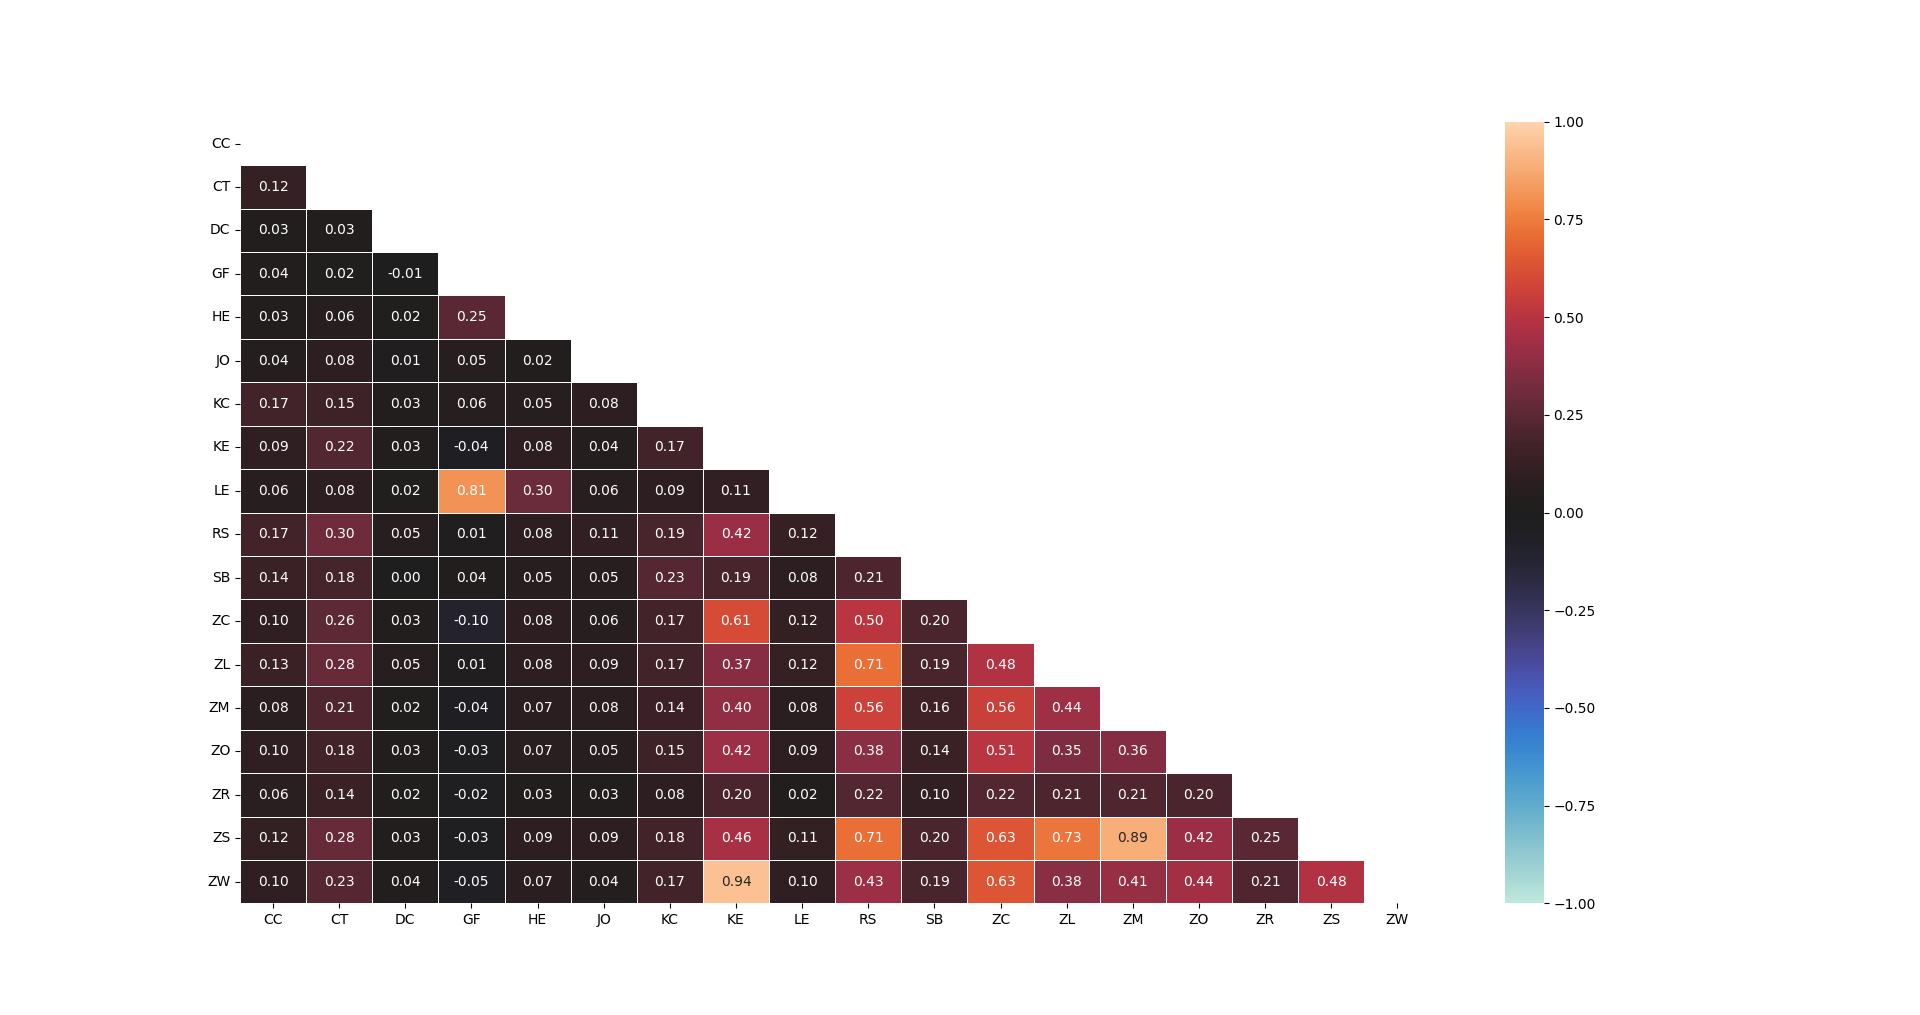

Source data for this figure (header and first rows):
CC, CT, DC, GF, HE, JO, KC, KE, LE, RS, SB, ZC, ZL, ZM, ZO, ZR, ZS, ZW
1.0, 0.1172, 0.02796, 0.03698, 0.03472, 0.04045, 0.1685, 0.09431, 0.05864, 0.1668, 0.1385, 0.09751, 0.1336, 0.07634, 0.09832, 0.06346, 0.1155, 0.09908
0.1172, 1.0, 0.03476, 0.02024, 0.06017, 0.08347, 0.1506, 0.2234, 0.07958, 0.3003, 0.1822, 0.2573, 0.2829, 0.2112, 0.1791, 0.1376, 0.2823, 0.2319
0.02796, 0.03476, 1.0, -0.009872, 0.02119, 0.008226, 0.02737, 0.02647, 0.0172, 0.04748, 0.002359, 0.03323, 0.04943, 0.0162, 0.02516, 0.01742, 0.03264, 0.03803
0.03698, 0.02024, -0.009872, 1.0, 0.2476, 0.05318, 0.05925, -0.03927, 0.8071, 0.01061, 0.03703, -0.0988, 0.01394, -0.04454, -0.03013, -0.01732, -0.02664, -0.04824
0.03472, 0.06017, 0.02119, 0.2476, 1.0, 0.02374, 0.05152, 0.08016, 0.2953, 0.08287, 0.05452, 0.08361, 0.07952, 0.07173, 0.07001, 0.03084, 0.09165, 0.07456
0.04045, 0.08347, 0.008226, 0.05318, 0.02374, 1.0, 0.08141, 0.04017, 0.05975, 0.1055, 0.05383, 0.06188, 0.09046, 0.07671, 0.04824, 0.02537, 0.09258, 0.03948
0.1685, 0.1506, 0.02737, 0.05925, 0.05152, 0.08141, 1.0, 0.165, 0.09343, 0.191, 0.2292, 0.166, 0.1684, 0.1439, 0.1518, 0.08415, 0.1763, 0.171
0.09431, 0.2234, 0.02647, -0.03927, 0.08016, 0.04017, 0.165, 1.0, 0.1069, 0.4167, 0.1875, 0.6072, 0.3681, 0.3963, 0.4245, 0.2027, 0.459, 0.9396
0.05864, 0.07958, 0.0172, 0.8071, 0.2953, 0.05975, 0.09343, 0.1069, 1.0, 0.1205, 0.08407, 0.1161, 0.1199, 0.07561, 0.0924, 0.02359, 0.1122, 0.09573
0.1668, 0.3003, 0.04748, 0.01061, 0.08287, 0.1055, 0.191, 0.4167, 0.1205, 1.0, 0.2067, 0.5032, 0.7127, 0.5627, 0.3825, 0.2229, 0.7141, 0.4267
0.1385, 0.1822, 0.002359, 0.03703, 0.05452, 0.05383, 0.2292, 0.1875, 0.08407, 0.2067, 1.0, 0.203, 0.1881, 0.1584, 0.1353, 0.1035, 0.2018, 0.1934
0.09751, 0.2573, 0.03323, -0.0988, 0.08361, 0.06188, 0.166, 0.6072, 0.1161, 0.5032, 0.203, 1.0, 0.4818, 0.5605, 0.5053, 0.2234, 0.6338, 0.635
0.1336, 0.2829, 0.04943, 0.01394, 0.07952, 0.09046, 0.1684, 0.3681, 0.1199, 0.7127, 0.1881, 0.4818, 1.0, 0.4359, 0.3474, 0.2074, 0.7305, 0.3824
0.07634, 0.2112, 0.0162, -0.04454, 0.07173, 0.07671, 0.1439, 0.3963, 0.07561, 0.5627, 0.1584, 0.5605, 0.4359, 1.0, 0.362, 0.2116, 0.8867, 0.4128
0.09832, 0.1791, 0.02516, -0.03013, 0.07001, 0.04824, 0.1518, 0.4245, 0.0924, 0.3825, 0.1353, 0.5053, 0.3474, 0.362, 1.0, 0.2, 0.4158, 0.4401
0.06346, 0.1376, 0.01742, -0.01732, 0.03084, 0.02537, 0.08415, 0.2027, 0.02359, 0.2229, 0.1035, 0.2234, 0.2074, 0.2116, 0.2, 1.0, 0.2482, 0.2124
0.1155, 0.2823, 0.03264, -0.02664, 0.09165, 0.09258, 0.1763, 0.459, 0.1122, 0.7141, 0.2018, 0.6338, 0.7305, 0.8867, 0.4158, 0.2482, 1.0, 0.4771
0.09908, 0.2319, 0.03803, -0.04824, 0.07456, 0.03948, 0.171, 0.9396, 0.09573, 0.4267, 0.1934, 0.635, 0.3824, 0.4128, 0.4401, 0.2124, 0.4771, 1.0
